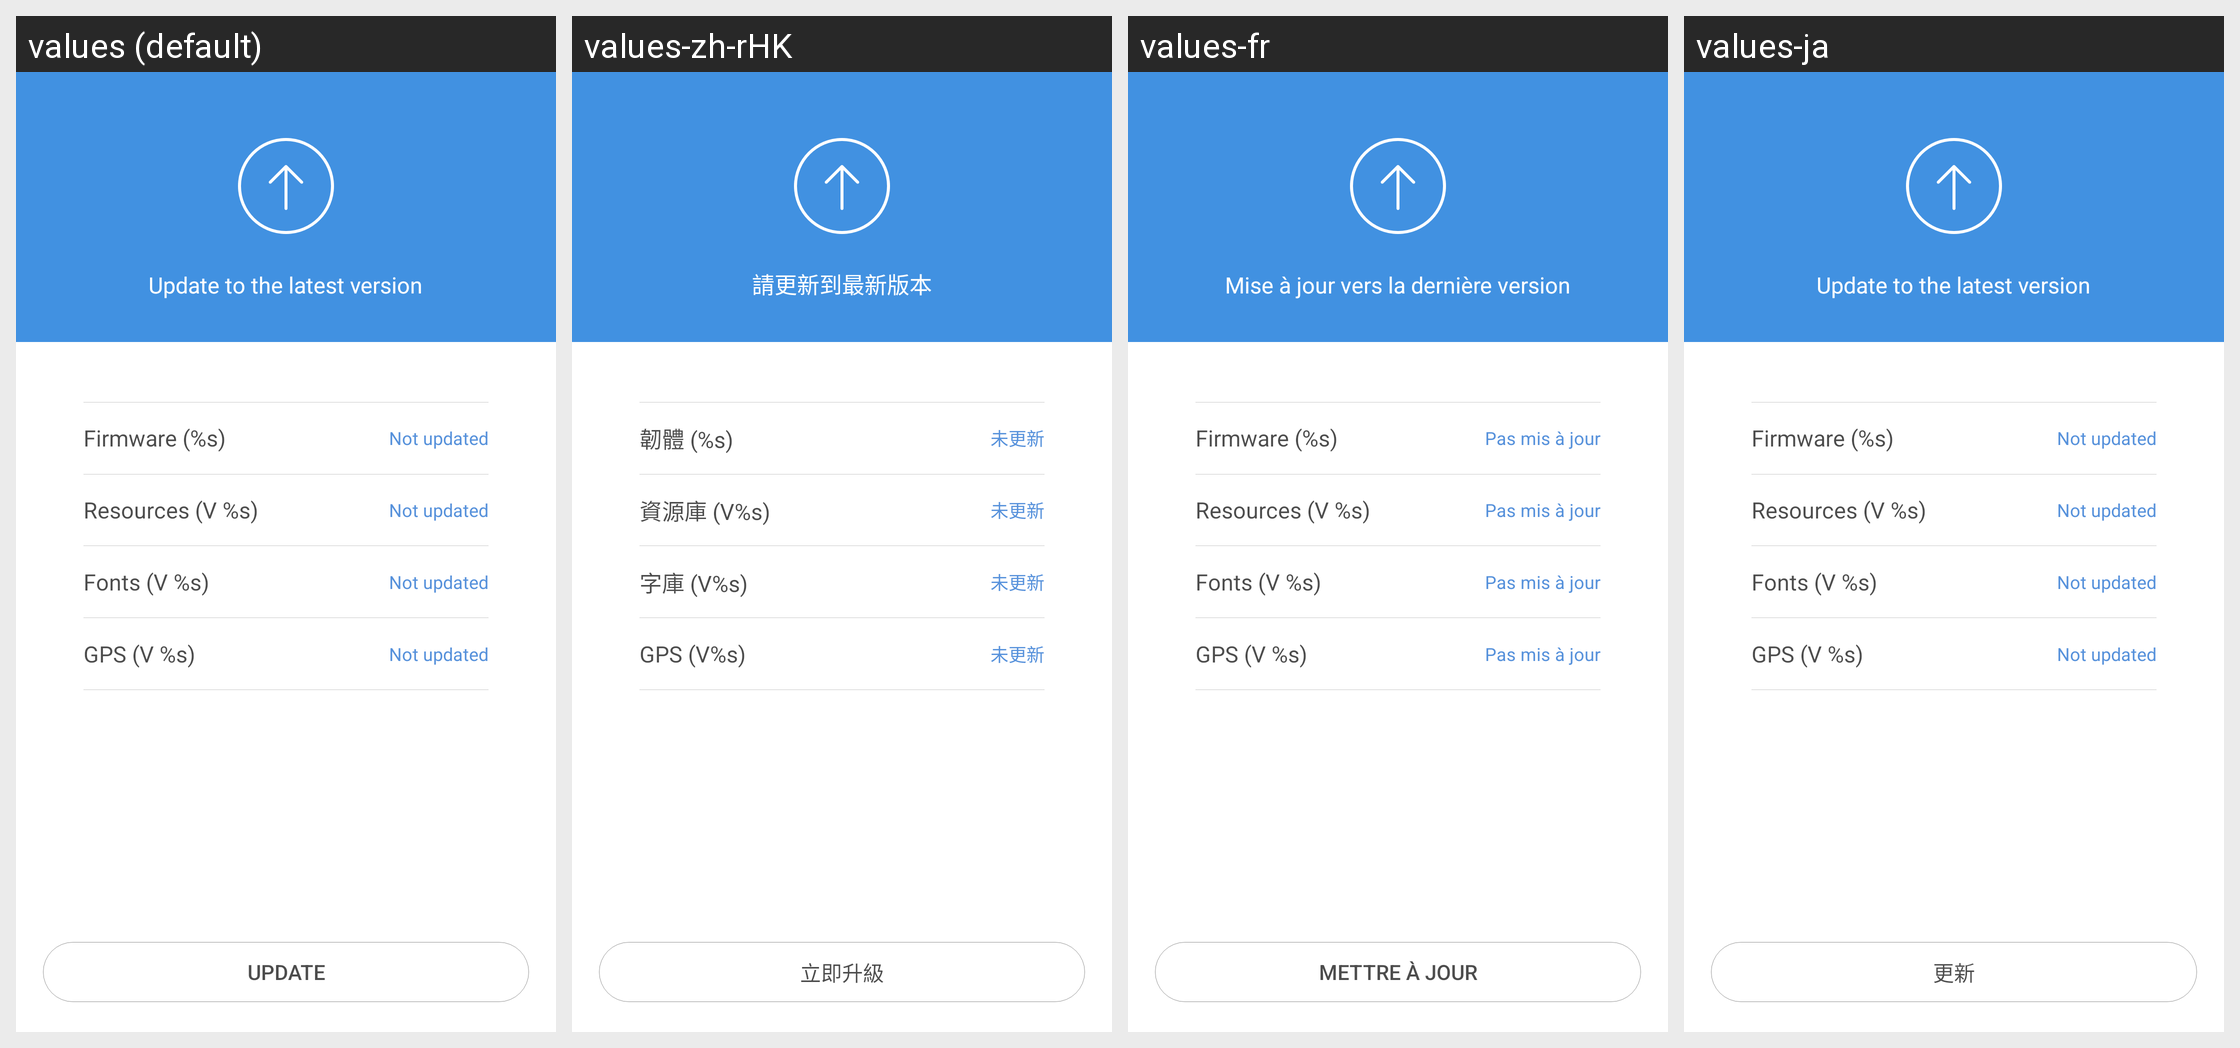

Translations of the strings shown on this Android screen, per locale in the grid:
Android screen res/layout/activity_fw_info.xml rendered under 4 locales, left to right: values (default), values-zh-rHK, values-fr, values-ja. Device: Nexus 5 (rendered at 1080×1920; each locale shown at half size, 540×960, under a caption strip naming it); theme FullScreenStyle.
Other locales in the repository, not shown: values-af, values-am, values-ar, values-az-rAZ, values-bn, values-ca, values-cs, values-da, values-de, values-en-rAU, values-en-rGB, values-en-rIN, values-en-rSS, values-es, values-es-rES, values-es-rUS, values-et-rEE, values-eu-rES, values-fa, values-fa-rIR, values-fi, values-fr-rCA, values-gl-rES, values-gu, values-gu-rIN, values-ha-rNG, values-hr, values-hu, values-hy-rAM, values-in, values-is-rIS, values-it, values-iw, values-iw-rIL, values-ka-rGE, values-kk-rKZ, values-km-rKH, values-kn, values-ko, values-ky-rKG, values-lo-rLA, values-lt, values-lv, values-mk-rMK, values-ml, values-mn-rMN, values-mr, values-ms, values-ms-rMY, values-nb, values-ne-rIN, values-ne-rNP, values-nl, values-or-rIN, values-pa, values-pl, values-pt, values-pt-rBR, values-pt-rPT, values-ro, values-si-rLK, values-sk, values-sl, values-sq-rAL, values-sr, values-sv, values-sw, values-ta, values-te, values-tl, values-tr, values-ur, values-ur-rIN, values-ur-rPK, values-uz-rUZ, values-vi, values-zh-rCN, values-zh-rTW, values-zu.
Strings drawn on this screen, with the default value and each locale's value (text and hints the layout hard-codes, and strings that could not be matched under every locale, appear in the picture but are not listed):

mili_setting_fw_upgrade
  values: Update to the latest version
  values-zh-rHK: 請更新到最新版本
  values-fr: Mise à jour vers la dernière version
  values-ja: Update to the latest version

mili_fw_info_fw
  values: Firmware (%s)
  values-zh-rHK: 韌體 (%s)
  values-fr: Firmware (%s)
  values-ja: Firmware (%s)

mili_fw_info_upgrad_not
  values: Not updated
  values-zh-rHK: 未更新
  values-fr: Pas mis à jour
  values-ja: Not updated

mili_fw_info_res
  values: Resources (V %s)
  values-zh-rHK: 資源庫 (V%s)
  values-fr: Resources (V %s)
  values-ja: Resources (V %s)

mili_fw_info_font
  values: Fonts (V %s)
  values-zh-rHK: 字庫 (V%s)
  values-fr: Fonts (V %s)
  values-ja: Fonts (V %s)

mili_fw_info_gps
  values: GPS (V %s)
  values-zh-rHK: GPS (V%s)
  values-fr: GPS (V %s)
  values-ja: GPS (V %s)

update_now
  values: Update
  values-zh-rHK: 立即升級
  values-fr: Mettre à jour
  values-ja: 更新
